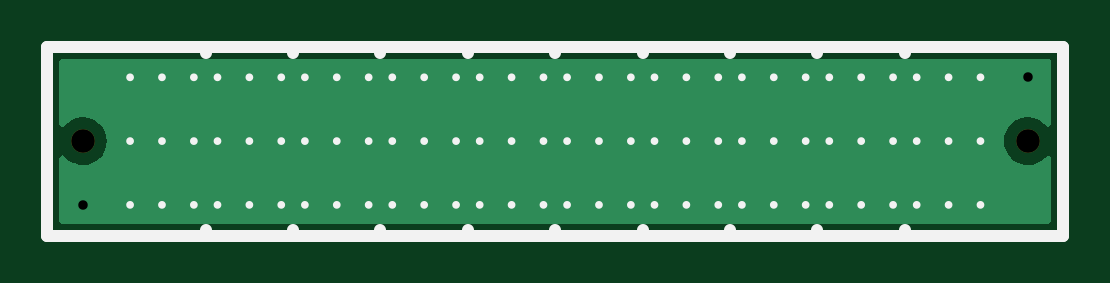
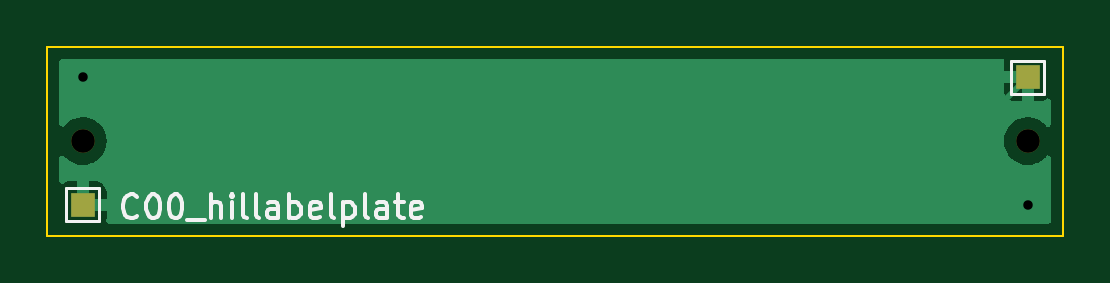
Circuit board: 11 layer files. Board 43.0 x 8.0 mm.
- bottom_copper: c00_hillabelplate-B_Cu.gbr (9111 bytes)
- bottom_mask: c00_hillabelplate-B_Mask.gbr (782 bytes)
- paste: c00_hillabelplate-B_Paste.gbr (520 bytes)
- bottom_silk: c00_hillabelplate-B_Silkscreen.gbr (5851 bytes)
- outline: c00_hillabelplate-Edge_Cuts.gbr (758 bytes)
- top_copper: c00_hillabelplate-F_Cu.gbr (5619 bytes)
- top_mask: c00_hillabelplate-F_Mask.gbr (661 bytes)
- paste: c00_hillabelplate-F_Paste.gbr (520 bytes)
- top_silk: c00_hillabelplate-F_Silkscreen.gbr (8738 bytes)
- drill: c00_hillabelplate-NPTH.drl (424 bytes)
- drill: c00_hillabelplate-PTH.drl (410 bytes)

=== bottom_copper: c00_hillabelplate-B_Cu.gbr (9111 bytes, source omitted) ===
=== bottom_mask: c00_hillabelplate-B_Mask.gbr ===
%TF.GenerationSoftware,KiCad,Pcbnew,6.0.11-2627ca5db0~126~ubuntu20.04.1*%
%TF.CreationDate,2024-08-16T09:32:28-05:00*%
%TF.ProjectId,c00_hillabelplate,6330305f-6869-46c6-9c61-62656c706c61,rev?*%
%TF.SameCoordinates,Original*%
%TF.FileFunction,Soldermask,Bot*%
%TF.FilePolarity,Negative*%
%FSLAX46Y46*%
G04 Gerber Fmt 4.6, Leading zero omitted, Abs format (unit mm)*
G04 Created by KiCad (PCBNEW 6.0.11-2627ca5db0~126~ubuntu20.04.1) date 2024-08-16 09:32:28*
%MOMM*%
%LPD*%
G01*
G04 APERTURE LIST*
%ADD10C,1.000000*%
%ADD11R,1.000000X1.000000*%
G04 APERTURE END LIST*
D10*
%TO.C,REF\u002A\u002A*%
X101500000Y-104000000D03*
%TD*%
%TO.C,REF\u002A\u002A*%
X141500000Y-104000000D03*
%TD*%
D11*
%TO.C,TP2*%
X141500000Y-106700000D03*
%TD*%
%TO.C,TP1*%
X101500000Y-101300000D03*
%TD*%
M02*

=== paste: c00_hillabelplate-B_Paste.gbr ===
%TF.GenerationSoftware,KiCad,Pcbnew,6.0.11-2627ca5db0~126~ubuntu20.04.1*%
%TF.CreationDate,2024-08-16T09:32:28-05:00*%
%TF.ProjectId,c00_hillabelplate,6330305f-6869-46c6-9c61-62656c706c61,rev?*%
%TF.SameCoordinates,Original*%
%TF.FileFunction,Paste,Bot*%
%TF.FilePolarity,Positive*%
%FSLAX46Y46*%
G04 Gerber Fmt 4.6, Leading zero omitted, Abs format (unit mm)*
G04 Created by KiCad (PCBNEW 6.0.11-2627ca5db0~126~ubuntu20.04.1) date 2024-08-16 09:32:28*
%MOMM*%
%LPD*%
G01*
G04 APERTURE LIST*
G04 APERTURE END LIST*
M02*

=== bottom_silk: c00_hillabelplate-B_Silkscreen.gbr ===
%TF.GenerationSoftware,KiCad,Pcbnew,6.0.11-2627ca5db0~126~ubuntu20.04.1*%
%TF.CreationDate,2024-08-16T09:32:28-05:00*%
%TF.ProjectId,c00_hillabelplate,6330305f-6869-46c6-9c61-62656c706c61,rev?*%
%TF.SameCoordinates,Original*%
%TF.FileFunction,Legend,Bot*%
%TF.FilePolarity,Positive*%
%FSLAX46Y46*%
G04 Gerber Fmt 4.6, Leading zero omitted, Abs format (unit mm)*
G04 Created by KiCad (PCBNEW 6.0.11-2627ca5db0~126~ubuntu20.04.1) date 2024-08-16 09:32:28*
%MOMM*%
%LPD*%
G01*
G04 APERTURE LIST*
%ADD10C,0.150000*%
%ADD11C,0.120000*%
G04 APERTURE END LIST*
D10*
X139191285Y-107164142D02*
X139238904Y-107211761D01*
X139381761Y-107259380D01*
X139477000Y-107259380D01*
X139619857Y-107211761D01*
X139715095Y-107116523D01*
X139762714Y-107021285D01*
X139810333Y-106830809D01*
X139810333Y-106687952D01*
X139762714Y-106497476D01*
X139715095Y-106402238D01*
X139619857Y-106307000D01*
X139477000Y-106259380D01*
X139381761Y-106259380D01*
X139238904Y-106307000D01*
X139191285Y-106354619D01*
X138572238Y-106259380D02*
X138477000Y-106259380D01*
X138381761Y-106307000D01*
X138334142Y-106354619D01*
X138286523Y-106449857D01*
X138238904Y-106640333D01*
X138238904Y-106878428D01*
X138286523Y-107068904D01*
X138334142Y-107164142D01*
X138381761Y-107211761D01*
X138477000Y-107259380D01*
X138572238Y-107259380D01*
X138667476Y-107211761D01*
X138715095Y-107164142D01*
X138762714Y-107068904D01*
X138810333Y-106878428D01*
X138810333Y-106640333D01*
X138762714Y-106449857D01*
X138715095Y-106354619D01*
X138667476Y-106307000D01*
X138572238Y-106259380D01*
X137619857Y-106259380D02*
X137524619Y-106259380D01*
X137429380Y-106307000D01*
X137381761Y-106354619D01*
X137334142Y-106449857D01*
X137286523Y-106640333D01*
X137286523Y-106878428D01*
X137334142Y-107068904D01*
X137381761Y-107164142D01*
X137429380Y-107211761D01*
X137524619Y-107259380D01*
X137619857Y-107259380D01*
X137715095Y-107211761D01*
X137762714Y-107164142D01*
X137810333Y-107068904D01*
X137857952Y-106878428D01*
X137857952Y-106640333D01*
X137810333Y-106449857D01*
X137762714Y-106354619D01*
X137715095Y-106307000D01*
X137619857Y-106259380D01*
X137096047Y-107354619D02*
X136334142Y-107354619D01*
X136096047Y-107259380D02*
X136096047Y-106259380D01*
X135667476Y-107259380D02*
X135667476Y-106735571D01*
X135715095Y-106640333D01*
X135810333Y-106592714D01*
X135953190Y-106592714D01*
X136048428Y-106640333D01*
X136096047Y-106687952D01*
X135191285Y-107259380D02*
X135191285Y-106592714D01*
X135191285Y-106259380D02*
X135238904Y-106307000D01*
X135191285Y-106354619D01*
X135143666Y-106307000D01*
X135191285Y-106259380D01*
X135191285Y-106354619D01*
X134572238Y-107259380D02*
X134667476Y-107211761D01*
X134715095Y-107116523D01*
X134715095Y-106259380D01*
X134048428Y-107259380D02*
X134143666Y-107211761D01*
X134191285Y-107116523D01*
X134191285Y-106259380D01*
X133238904Y-107259380D02*
X133238904Y-106735571D01*
X133286523Y-106640333D01*
X133381761Y-106592714D01*
X133572238Y-106592714D01*
X133667476Y-106640333D01*
X133238904Y-107211761D02*
X133334142Y-107259380D01*
X133572238Y-107259380D01*
X133667476Y-107211761D01*
X133715095Y-107116523D01*
X133715095Y-107021285D01*
X133667476Y-106926047D01*
X133572238Y-106878428D01*
X133334142Y-106878428D01*
X133238904Y-106830809D01*
X132762714Y-107259380D02*
X132762714Y-106259380D01*
X132762714Y-106640333D02*
X132667476Y-106592714D01*
X132477000Y-106592714D01*
X132381761Y-106640333D01*
X132334142Y-106687952D01*
X132286523Y-106783190D01*
X132286523Y-107068904D01*
X132334142Y-107164142D01*
X132381761Y-107211761D01*
X132477000Y-107259380D01*
X132667476Y-107259380D01*
X132762714Y-107211761D01*
X131477000Y-107211761D02*
X131572238Y-107259380D01*
X131762714Y-107259380D01*
X131857952Y-107211761D01*
X131905571Y-107116523D01*
X131905571Y-106735571D01*
X131857952Y-106640333D01*
X131762714Y-106592714D01*
X131572238Y-106592714D01*
X131477000Y-106640333D01*
X131429380Y-106735571D01*
X131429380Y-106830809D01*
X131905571Y-106926047D01*
X130857952Y-107259380D02*
X130953190Y-107211761D01*
X131000809Y-107116523D01*
X131000809Y-106259380D01*
X130477000Y-106592714D02*
X130477000Y-107592714D01*
X130477000Y-106640333D02*
X130381761Y-106592714D01*
X130191285Y-106592714D01*
X130096047Y-106640333D01*
X130048428Y-106687952D01*
X130000809Y-106783190D01*
X130000809Y-107068904D01*
X130048428Y-107164142D01*
X130096047Y-107211761D01*
X130191285Y-107259380D01*
X130381761Y-107259380D01*
X130477000Y-107211761D01*
X129429380Y-107259380D02*
X129524619Y-107211761D01*
X129572238Y-107116523D01*
X129572238Y-106259380D01*
X128619857Y-107259380D02*
X128619857Y-106735571D01*
X128667476Y-106640333D01*
X128762714Y-106592714D01*
X128953190Y-106592714D01*
X129048428Y-106640333D01*
X128619857Y-107211761D02*
X128715095Y-107259380D01*
X128953190Y-107259380D01*
X129048428Y-107211761D01*
X129096047Y-107116523D01*
X129096047Y-107021285D01*
X129048428Y-106926047D01*
X128953190Y-106878428D01*
X128715095Y-106878428D01*
X128619857Y-106830809D01*
X128286523Y-106592714D02*
X127905571Y-106592714D01*
X128143666Y-106259380D02*
X128143666Y-107116523D01*
X128096047Y-107211761D01*
X128000809Y-107259380D01*
X127905571Y-107259380D01*
X127191285Y-107211761D02*
X127286523Y-107259380D01*
X127477000Y-107259380D01*
X127572238Y-107211761D01*
X127619857Y-107116523D01*
X127619857Y-106735571D01*
X127572238Y-106640333D01*
X127477000Y-106592714D01*
X127286523Y-106592714D01*
X127191285Y-106640333D01*
X127143666Y-106735571D01*
X127143666Y-106830809D01*
X127619857Y-106926047D01*
D11*
%TO.C,TP2*%
X142200000Y-107400000D02*
X142200000Y-106000000D01*
X140800000Y-106000000D02*
X140800000Y-107400000D01*
X140800000Y-107400000D02*
X142200000Y-107400000D01*
X142200000Y-106000000D02*
X140800000Y-106000000D01*
%TO.C,TP1*%
X102200000Y-100600000D02*
X100800000Y-100600000D01*
X100800000Y-102000000D02*
X102200000Y-102000000D01*
X100800000Y-100600000D02*
X100800000Y-102000000D01*
X102200000Y-102000000D02*
X102200000Y-100600000D01*
%TD*%
M02*

=== outline: c00_hillabelplate-Edge_Cuts.gbr ===
%TF.GenerationSoftware,KiCad,Pcbnew,6.0.11-2627ca5db0~126~ubuntu20.04.1*%
%TF.CreationDate,2024-08-16T09:32:28-05:00*%
%TF.ProjectId,c00_hillabelplate,6330305f-6869-46c6-9c61-62656c706c61,rev?*%
%TF.SameCoordinates,Original*%
%TF.FileFunction,Profile,NP*%
%FSLAX46Y46*%
G04 Gerber Fmt 4.6, Leading zero omitted, Abs format (unit mm)*
G04 Created by KiCad (PCBNEW 6.0.11-2627ca5db0~126~ubuntu20.04.1) date 2024-08-16 09:32:28*
%MOMM*%
%LPD*%
G01*
G04 APERTURE LIST*
%TA.AperFunction,Profile*%
%ADD10C,0.100000*%
%TD*%
G04 APERTURE END LIST*
D10*
X100000000Y-100000000D02*
X143000000Y-100000000D01*
X100000000Y-100000000D02*
X100000000Y-108000000D01*
X100000000Y-108000000D02*
X143000000Y-108000000D01*
X143000000Y-100000000D02*
X143000000Y-108000000D01*
M02*

=== top_copper: c00_hillabelplate-F_Cu.gbr ===
%TF.GenerationSoftware,KiCad,Pcbnew,6.0.11-2627ca5db0~126~ubuntu20.04.1*%
%TF.CreationDate,2024-08-16T09:32:27-05:00*%
%TF.ProjectId,c00_hillabelplate,6330305f-6869-46c6-9c61-62656c706c61,rev?*%
%TF.SameCoordinates,Original*%
%TF.FileFunction,Copper,L1,Top*%
%TF.FilePolarity,Positive*%
%FSLAX46Y46*%
G04 Gerber Fmt 4.6, Leading zero omitted, Abs format (unit mm)*
G04 Created by KiCad (PCBNEW 6.0.11-2627ca5db0~126~ubuntu20.04.1) date 2024-08-16 09:32:27*
%MOMM*%
%LPD*%
G01*
G04 APERTURE LIST*
%TA.AperFunction,ViaPad*%
%ADD10C,0.800000*%
%TD*%
G04 APERTURE END LIST*
D10*
%TO.N,GND*%
X141500000Y-101300000D03*
X101500000Y-106700000D03*
%TD*%
%TA.AperFunction,Conductor*%
%TO.N,GND*%
G36*
X142433621Y-100528502D02*
G01*
X142480114Y-100582158D01*
X142491500Y-100634500D01*
X142491500Y-103265842D01*
X142471498Y-103333963D01*
X142417842Y-103380456D01*
X142347568Y-103390560D01*
X142282988Y-103361066D01*
X142267304Y-103344795D01*
X142227892Y-103295776D01*
X142224032Y-103290975D01*
X142217727Y-103285684D01*
X142194080Y-103265842D01*
X142072526Y-103163846D01*
X142067128Y-103160879D01*
X142067123Y-103160875D01*
X141904608Y-103071533D01*
X141904609Y-103071533D01*
X141899213Y-103068567D01*
X141893346Y-103066706D01*
X141893344Y-103066705D01*
X141716564Y-103010627D01*
X141716563Y-103010627D01*
X141710694Y-103008765D01*
X141556773Y-102991500D01*
X141450231Y-102991500D01*
X141447175Y-102991800D01*
X141447168Y-102991800D01*
X141388660Y-102997537D01*
X141303167Y-103005920D01*
X141297266Y-103007702D01*
X141297264Y-103007702D01*
X141223947Y-103029838D01*
X141113831Y-103063084D01*
X140939204Y-103155934D01*
X140852938Y-103226291D01*
X140790713Y-103277040D01*
X140790710Y-103277043D01*
X140785938Y-103280935D01*
X140782011Y-103285682D01*
X140782009Y-103285684D01*
X140663799Y-103428575D01*
X140663797Y-103428579D01*
X140659870Y-103433325D01*
X140565802Y-103607299D01*
X140507318Y-103796232D01*
X140486645Y-103992925D01*
X140504570Y-104189888D01*
X140506308Y-104195794D01*
X140506309Y-104195798D01*
X140510387Y-104209653D01*
X140560410Y-104379619D01*
X140563263Y-104385077D01*
X140563265Y-104385081D01*
X140610720Y-104475853D01*
X140652040Y-104554890D01*
X140775968Y-104709025D01*
X140780692Y-104712989D01*
X140787933Y-104719065D01*
X140927474Y-104836154D01*
X140932872Y-104839121D01*
X140932877Y-104839125D01*
X141076180Y-104917905D01*
X141100787Y-104931433D01*
X141106654Y-104933294D01*
X141106656Y-104933295D01*
X141283436Y-104989373D01*
X141289306Y-104991235D01*
X141443227Y-105008500D01*
X141549769Y-105008500D01*
X141552825Y-105008200D01*
X141552832Y-105008200D01*
X141611340Y-105002463D01*
X141696833Y-104994080D01*
X141702734Y-104992298D01*
X141702736Y-104992298D01*
X141776053Y-104970162D01*
X141886169Y-104936916D01*
X142060796Y-104844066D01*
X142147062Y-104773709D01*
X142209287Y-104722960D01*
X142209290Y-104722957D01*
X142214062Y-104719065D01*
X142266892Y-104655205D01*
X142268416Y-104653363D01*
X142327249Y-104613625D01*
X142398227Y-104612004D01*
X142458815Y-104649013D01*
X142489775Y-104712903D01*
X142491500Y-104733679D01*
X142491500Y-107365500D01*
X142471498Y-107433621D01*
X142417842Y-107480114D01*
X142365500Y-107491500D01*
X100634500Y-107491500D01*
X100566379Y-107471498D01*
X100519886Y-107417842D01*
X100508500Y-107365500D01*
X100508500Y-104734158D01*
X100528502Y-104666037D01*
X100582158Y-104619544D01*
X100652432Y-104609440D01*
X100717012Y-104638934D01*
X100732693Y-104655202D01*
X100775968Y-104709025D01*
X100780692Y-104712989D01*
X100787933Y-104719065D01*
X100927474Y-104836154D01*
X100932872Y-104839121D01*
X100932877Y-104839125D01*
X101076180Y-104917905D01*
X101100787Y-104931433D01*
X101106654Y-104933294D01*
X101106656Y-104933295D01*
X101283436Y-104989373D01*
X101289306Y-104991235D01*
X101443227Y-105008500D01*
X101549769Y-105008500D01*
X101552825Y-105008200D01*
X101552832Y-105008200D01*
X101611340Y-105002463D01*
X101696833Y-104994080D01*
X101702734Y-104992298D01*
X101702736Y-104992298D01*
X101776053Y-104970162D01*
X101886169Y-104936916D01*
X102060796Y-104844066D01*
X102147062Y-104773709D01*
X102209287Y-104722960D01*
X102209290Y-104722957D01*
X102214062Y-104719065D01*
X102266892Y-104655205D01*
X102336201Y-104571425D01*
X102336203Y-104571421D01*
X102340130Y-104566675D01*
X102434198Y-104392701D01*
X102492682Y-104203768D01*
X102513355Y-104007075D01*
X102495430Y-103810112D01*
X102490222Y-103792414D01*
X102441330Y-103626294D01*
X102439590Y-103620381D01*
X102429919Y-103601881D01*
X102350813Y-103450568D01*
X102347960Y-103445110D01*
X102224032Y-103290975D01*
X102217727Y-103285684D01*
X102194080Y-103265842D01*
X102072526Y-103163846D01*
X102067128Y-103160879D01*
X102067123Y-103160875D01*
X101904608Y-103071533D01*
X101904609Y-103071533D01*
X101899213Y-103068567D01*
X101893346Y-103066706D01*
X101893344Y-103066705D01*
X101716564Y-103010627D01*
X101716563Y-103010627D01*
X101710694Y-103008765D01*
X101556773Y-102991500D01*
X101450231Y-102991500D01*
X101447175Y-102991800D01*
X101447168Y-102991800D01*
X101388660Y-102997537D01*
X101303167Y-103005920D01*
X101297266Y-103007702D01*
X101297264Y-103007702D01*
X101223947Y-103029838D01*
X101113831Y-103063084D01*
X100939204Y-103155934D01*
X100852938Y-103226291D01*
X100790713Y-103277040D01*
X100790710Y-103277043D01*
X100785938Y-103280935D01*
X100782011Y-103285682D01*
X100782008Y-103285685D01*
X100731584Y-103346637D01*
X100672751Y-103386375D01*
X100601773Y-103387996D01*
X100541185Y-103350987D01*
X100510225Y-103287097D01*
X100508500Y-103266321D01*
X100508500Y-100634500D01*
X100528502Y-100566379D01*
X100582158Y-100519886D01*
X100634500Y-100508500D01*
X142365500Y-100508500D01*
X142433621Y-100528502D01*
G37*
%TD.AperFunction*%
%TD*%
M02*

=== top_mask: c00_hillabelplate-F_Mask.gbr ===
%TF.GenerationSoftware,KiCad,Pcbnew,6.0.11-2627ca5db0~126~ubuntu20.04.1*%
%TF.CreationDate,2024-08-16T09:32:28-05:00*%
%TF.ProjectId,c00_hillabelplate,6330305f-6869-46c6-9c61-62656c706c61,rev?*%
%TF.SameCoordinates,Original*%
%TF.FileFunction,Soldermask,Top*%
%TF.FilePolarity,Negative*%
%FSLAX46Y46*%
G04 Gerber Fmt 4.6, Leading zero omitted, Abs format (unit mm)*
G04 Created by KiCad (PCBNEW 6.0.11-2627ca5db0~126~ubuntu20.04.1) date 2024-08-16 09:32:28*
%MOMM*%
%LPD*%
G01*
G04 APERTURE LIST*
%ADD10C,1.000000*%
G04 APERTURE END LIST*
D10*
%TO.C,REF\u002A\u002A*%
X101500000Y-104000000D03*
%TD*%
%TO.C,REF\u002A\u002A*%
X141500000Y-104000000D03*
%TD*%
M02*

=== paste: c00_hillabelplate-F_Paste.gbr ===
%TF.GenerationSoftware,KiCad,Pcbnew,6.0.11-2627ca5db0~126~ubuntu20.04.1*%
%TF.CreationDate,2024-08-16T09:32:28-05:00*%
%TF.ProjectId,c00_hillabelplate,6330305f-6869-46c6-9c61-62656c706c61,rev?*%
%TF.SameCoordinates,Original*%
%TF.FileFunction,Paste,Top*%
%TF.FilePolarity,Positive*%
%FSLAX46Y46*%
G04 Gerber Fmt 4.6, Leading zero omitted, Abs format (unit mm)*
G04 Created by KiCad (PCBNEW 6.0.11-2627ca5db0~126~ubuntu20.04.1) date 2024-08-16 09:32:28*
%MOMM*%
%LPD*%
G01*
G04 APERTURE LIST*
G04 APERTURE END LIST*
M02*

=== top_silk: c00_hillabelplate-F_Silkscreen.gbr (8738 bytes, source omitted) ===
=== drill: c00_hillabelplate-NPTH.drl ===
M48
; DRILL file {KiCad 6.0.11-2627ca5db0~126~ubuntu20.04.1} date vie 16 ago 2024 09:32:24
; FORMAT={-:-/ absolute / metric / decimal}
; #@! TF.CreationDate,2024-08-16T09:32:24-05:00
; #@! TF.GenerationSoftware,Kicad,Pcbnew,6.0.11-2627ca5db0~126~ubuntu20.04.1
; #@! TF.FileFunction,NonPlated,1,2,NPTH
FMAT,2
METRIC
; #@! TA.AperFunction,NonPlated,NPTH,ComponentDrill
T1C1.000
%
G90
G05
T1
X101.5Y-104.0
X141.5Y-104.0
T0
M30

=== drill: c00_hillabelplate-PTH.drl ===
M48
; DRILL file {KiCad 6.0.11-2627ca5db0~126~ubuntu20.04.1} date vie 16 ago 2024 09:32:24
; FORMAT={-:-/ absolute / metric / decimal}
; #@! TF.CreationDate,2024-08-16T09:32:24-05:00
; #@! TF.GenerationSoftware,Kicad,Pcbnew,6.0.11-2627ca5db0~126~ubuntu20.04.1
; #@! TF.FileFunction,Plated,1,2,PTH
FMAT,2
METRIC
; #@! TA.AperFunction,Plated,PTH,ViaDrill
T1C0.400
%
G90
G05
T1
X101.5Y-106.7
X141.5Y-101.3
T0
M30

